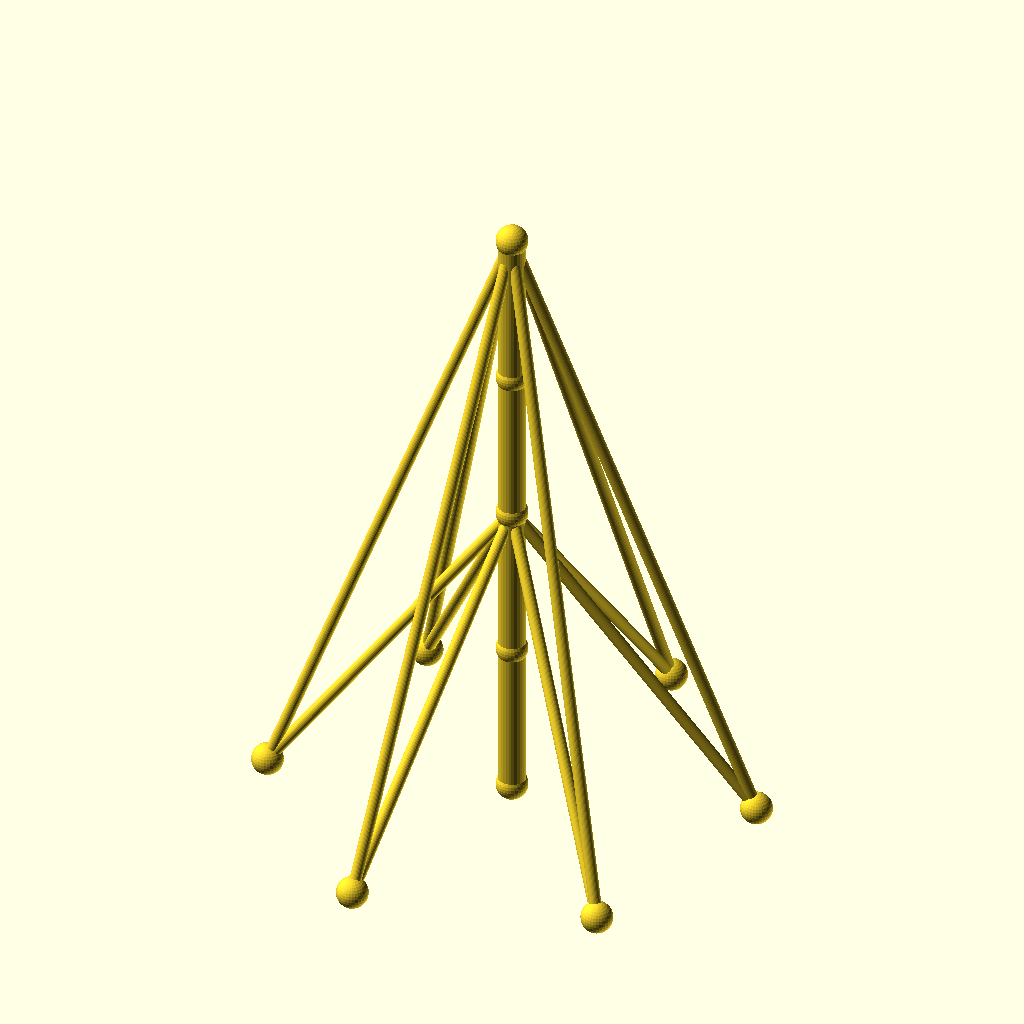
Cell 1: rendered with the file's own defaults.
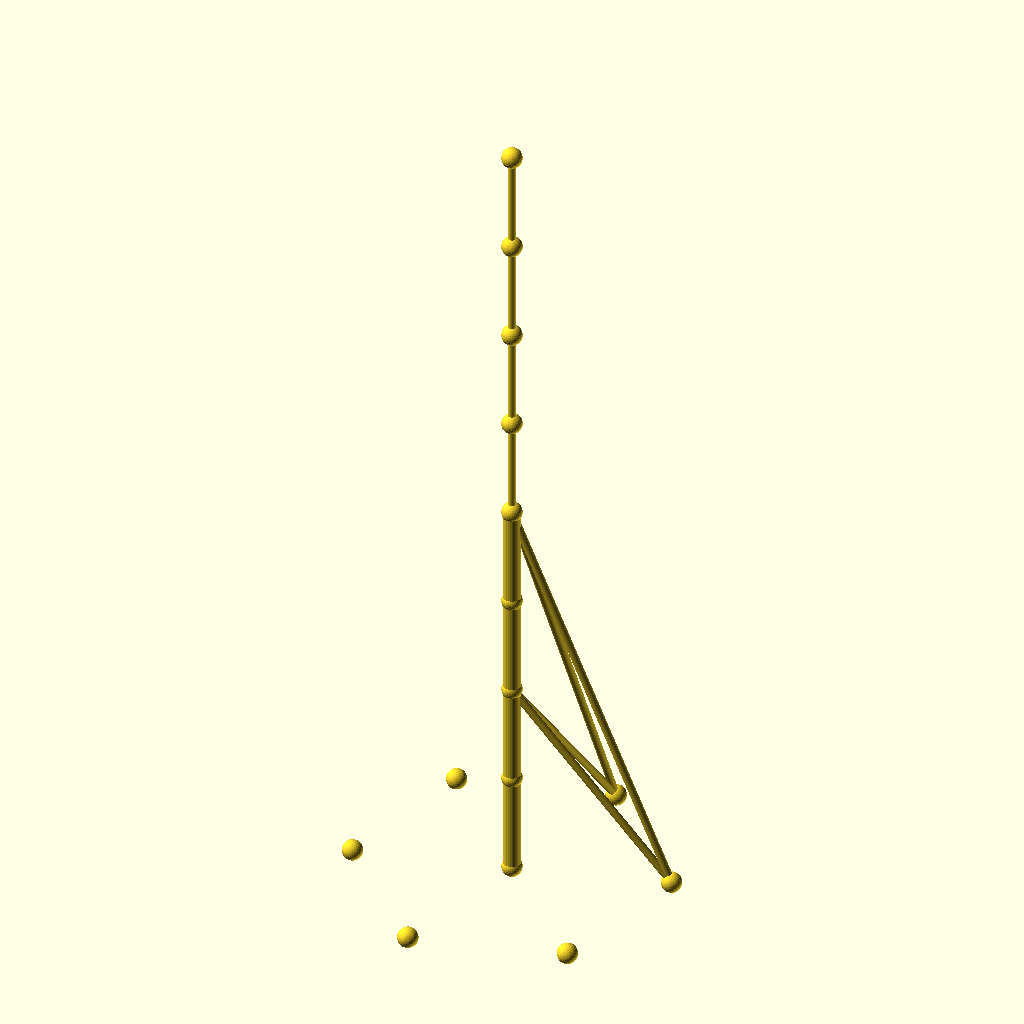
Cell 2: sections = 8 (everything else at default).
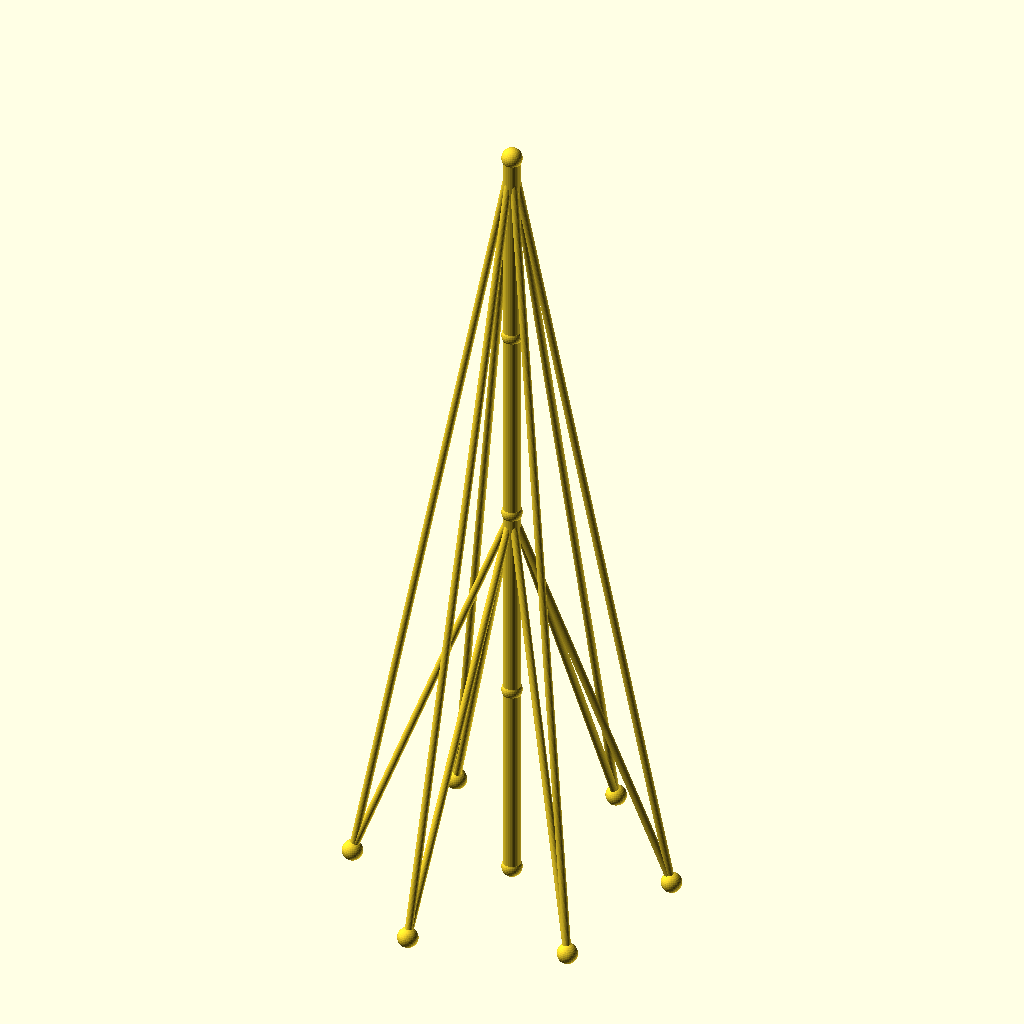
Cell 3: seg_h = 80 (everything else at default).
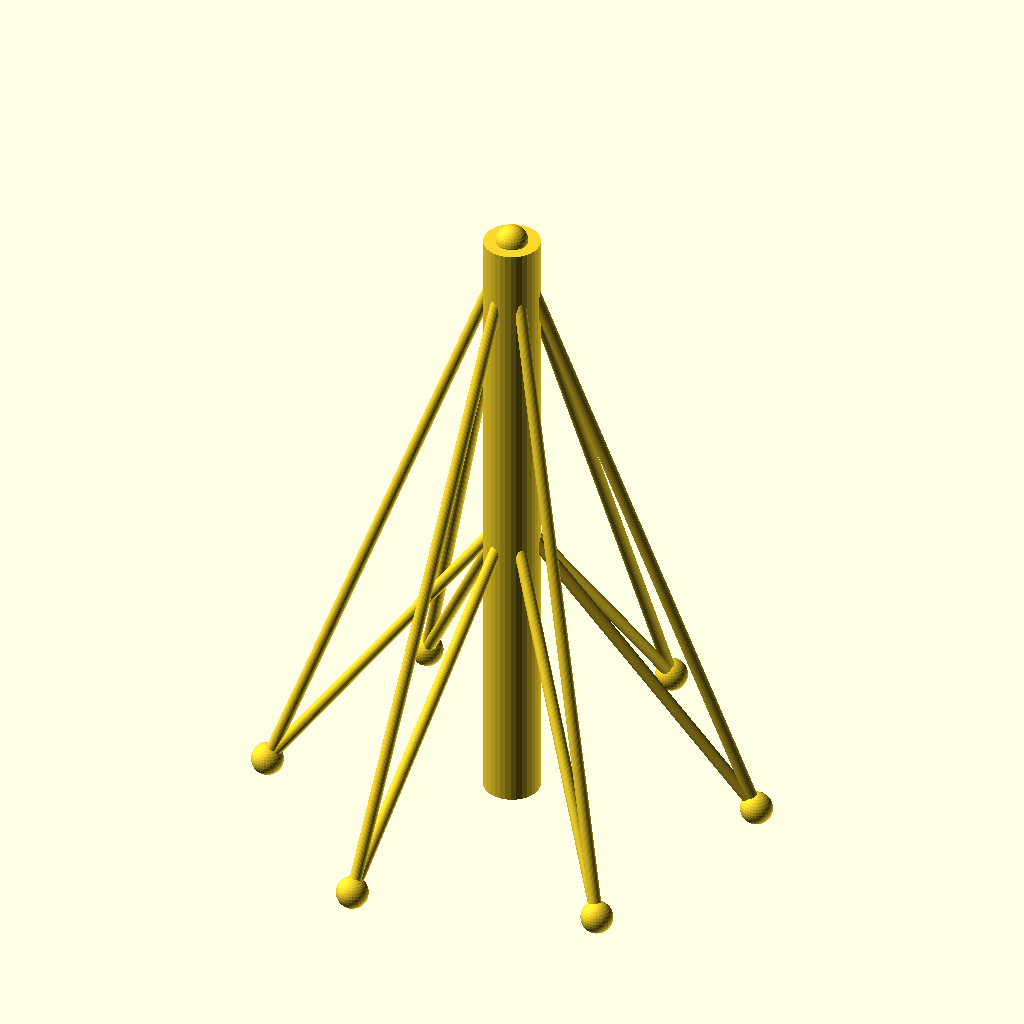
Cell 4: the same model with mast_r = 7.
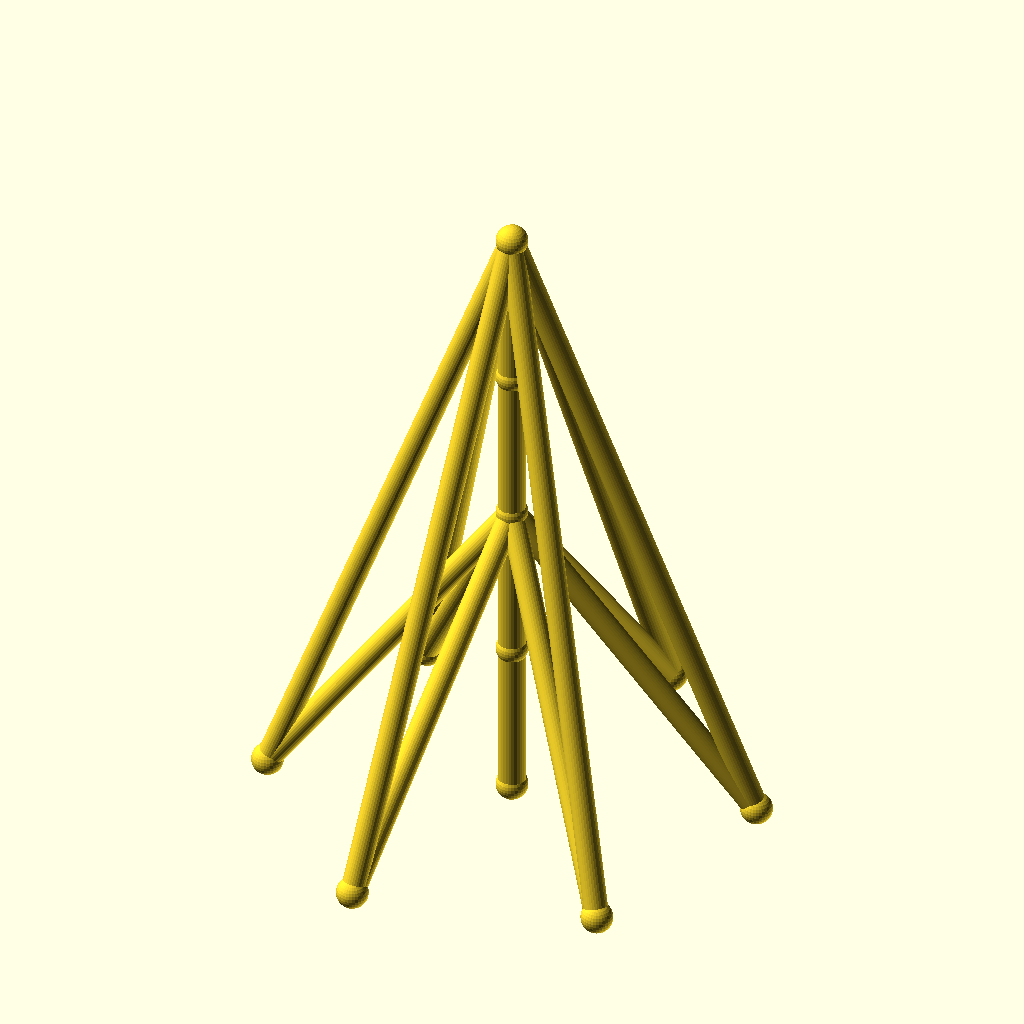
Cell 5: guy_r = 3 (everything else at default).
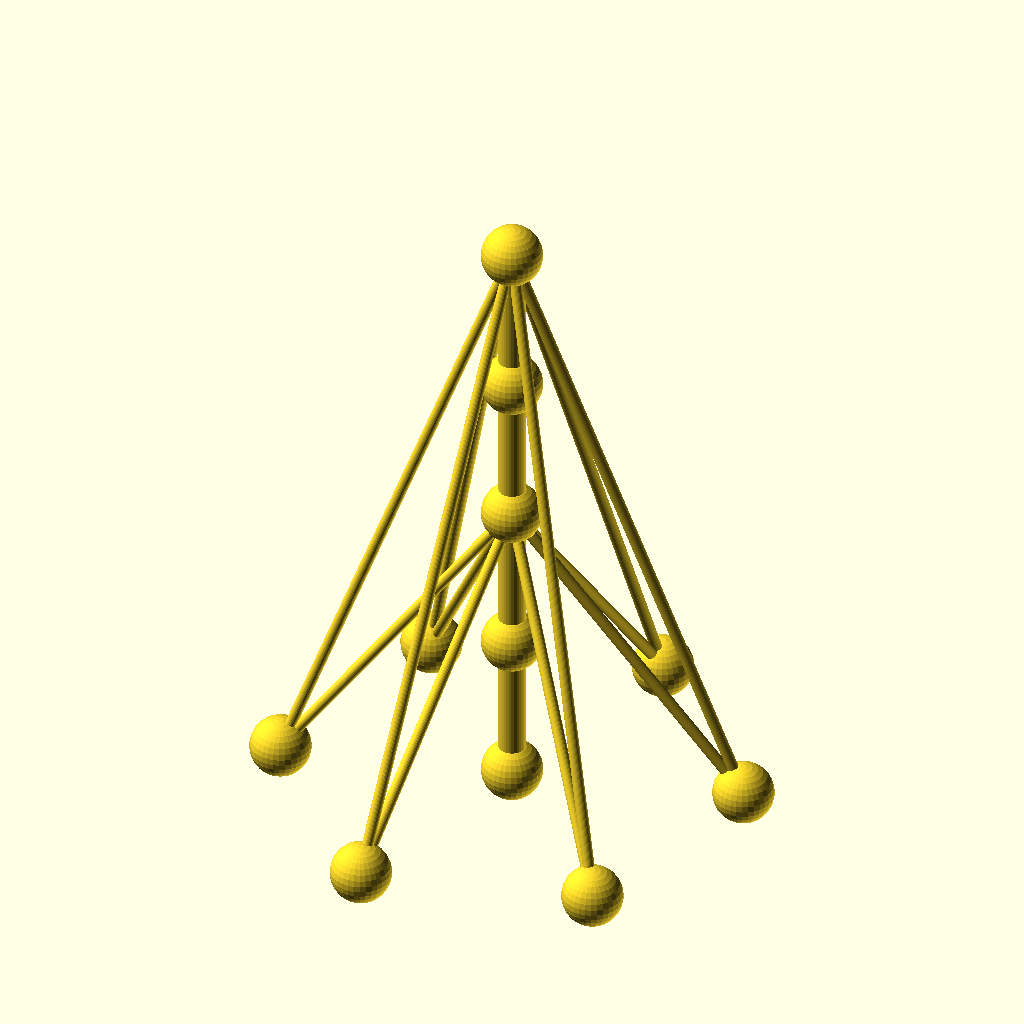
Cell 6: the same model with joint_r = 8.
The same orthographic view direction (rotation 55°, 0°, 25°; colour scheme Cornfield) for every cell, with the view re-fitted per cell, so scale and position can differ between cells.
OpenSCAD source file optional_data/data/wire2/guymasts/scene_0227.scad:
$fn = 32;

// ----------------------------------------------------------------------
// Guyed mast: 4 sections of 40 mm, 6 anchors on R60
// ----------------------------------------------------------------------

// --- parameters (mm) ---
sections = 4;             // number of mast sections
seg_h = 40;               // section height
mast_r = 3.5;             // mast member radius
guy_r = 1.5;              // guy wire radius
joint_r = 4;              // joint ball radius
anchors_n = 6;            // number of ground anchors
anchor_r = 60;            // anchor ring radius
anchor_step = 60;         // angle between anchors, degrees
anchor_a0 = 15;           // angle of the first anchor, degrees
tiers = 2;                // number of guy tiers
guy_h_4 = 160;            // guy tier height (section 4)
guy_h_2 = 80;             // guy tier height (section 2)

bbox_x = anchor_r * (cos(anchor_a0 + 0 * anchor_step) - cos(anchor_a0 + 3 * anchor_step)) + 2 * joint_r;  // overall X, joints included
bbox_y = anchor_r * (sin(anchor_a0 + 1 * anchor_step) - sin(anchor_a0 + 4 * anchor_step)) + 2 * joint_r;  // overall Y, joints included
bbox_z = sections * seg_h + 2 * joint_r;  // overall Z, joints included
mast_d = 2 * mast_r;  // mast trunk diameter
guy_d = 2 * guy_r;  // guy wire diameter
joint_d = 2 * joint_r;  // joint ball diameter
nodes = concat([for (i = [0 : sections]) [0, 0, i * seg_h]], [for (k = [0 : anchors_n - 1]) [anchor_r * cos(anchor_a0 + k * anchor_step), anchor_r * sin(anchor_a0 + k * anchor_step), 0]]);

module member(a, b, r) {
  /* round stock from joint a to joint b, ends buried in the joint balls */
  d = b - a;
  length = norm(d);
  translate(a) rotate([0, acos(d[2] / length), atan2(d[1], d[0])])
    cylinder(h = length, r = r);
}

module joint(p, r) {
  /* ball at the joint centre, fatter than every member meeting there */
  translate(p) sphere(r = r);
}

/* members - each call is one graph edge */
member(nodes[0], nodes[1], mast_r);
member(nodes[1], nodes[2], mast_r);
member(nodes[2], nodes[3], mast_r);
member(nodes[3], nodes[4], mast_r);
member(nodes[4], nodes[5], guy_r);
member(nodes[4], nodes[6], guy_r);
member(nodes[4], nodes[7], guy_r);
member(nodes[4], nodes[8], guy_r);
member(nodes[4], nodes[9], guy_r);
member(nodes[4], nodes[10], guy_r);
member(nodes[2], nodes[5], guy_r);
member(nodes[2], nodes[6], guy_r);
member(nodes[2], nodes[7], guy_r);
member(nodes[2], nodes[8], guy_r);
member(nodes[2], nodes[9], guy_r);
member(nodes[2], nodes[10], guy_r);

/* joint balls */
for (p = nodes) joint(p, joint_r);
Parameter table extracted from the source (name, type, default, range or options):
sections: number, default 4
seg_h: number, default 40
mast_r: number, default 3.5
guy_r: number, default 1.5
joint_r: number, default 4
anchors_n: number, default 6
anchor_r: number, default 60
anchor_step: number, default 60
anchor_a0: number, default 15
tiers: number, default 2
guy_h_4: number, default 160
guy_h_2: number, default 80
